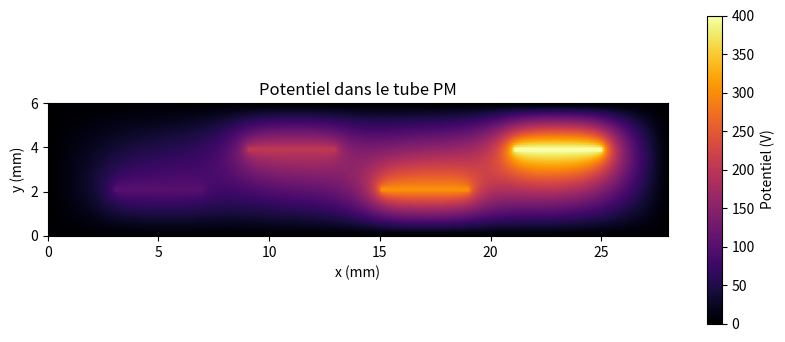

Python code for this plot: (Note: this script raises an exception after producing the figure.)
import numpy as np
import matplotlib.pyplot as plt

# ===============================
# Paramètres géométriques (mm)
# ===============================
scale = 10  # 1 mm = 10 cases (pixels)
a = 3 * scale  # Espace dynode-extrémité
b = 2 * scale  # Espace dynode-paroi
c = 4 * scale  # Longueur dynode
d = 2 * scale  # Distance entre dynodes
e = int(0.2 * scale)  # Épaisseur dynode
f = 6 * scale  # Hauteur totale du tube
N = 4  # Nombre de dynodes

# ===============================
# Grille : x = longueur, y = hauteur
# ===============================
Nx = a * 2 + (c + d) * (N - 1) + c  # Largeur du tube
Ny = f  # Hauteur fixe du tube
V = np.zeros((Ny, Nx))  # Grille du potentiel

# ===============================
# Conditions initiales
# ===============================
def init_conditions(V):
    V[:, 0] = V[:, -1] = V[0, :] = V[-1, :] = 0  # Bords à 0 V

    for i in range(N):
        x = a + i * (c + d)
        if i % 2 == 0:
            # Dynode en bas
            V[b:b+e, x:x+c] = 100 * (i + 1)
        else:
            # Dynode en haut
            V[-(b+e):-b, x:x+c] = 100 * (i + 1)
    return V

# ===============================
# Méthode de relaxation
# ===============================
def relaxation(V, tol=1e-3, max_iter=10000):
    diff = tol + 1
    iterations = 0

    while diff > tol and iterations < max_iter:
        V_old = V.copy()
        V[1:-1, 1:-1] = 0.25 * (
            V[2:, 1:-1] + V[:-2, 1:-1] + V[1:-1, 2:] + V[1:-1, :-2]
        )
        V = init_conditions(V)
        diff = np.max(np.abs(V - V_old))
        iterations += 1

    print(f"Convergence atteinte en {iterations} itérations (diff = {diff:.2e})")
    return V

# ===============================
# Visualisation
# ===============================
def plot_potential(V):
    plt.figure(figsize=(10, 4))
    plt.imshow(V, cmap="inferno", origin="lower", extent=[0, Nx/scale, 0, Ny/scale])
    plt.colorbar(label="Potentiel (V)")
    plt.title("Potentiel dans le tube PM")
    plt.xlabel("x (mm)")
    plt.ylabel("y (mm)")
    plt.savefig("figures_dos/potentiel_PM.png")
    plt.show()

# ===============================
# Exécution principale
# ===============================
def main():
    print("Initialisation de la géométrie du tube PM...")
    V = np.zeros((Ny, Nx))
    V = init_conditions(V)
    V = relaxation(V)
    plot_potential(V)

# ===============================
# Lancement
# ===============================
if __name__ == "__main__":
    main()
